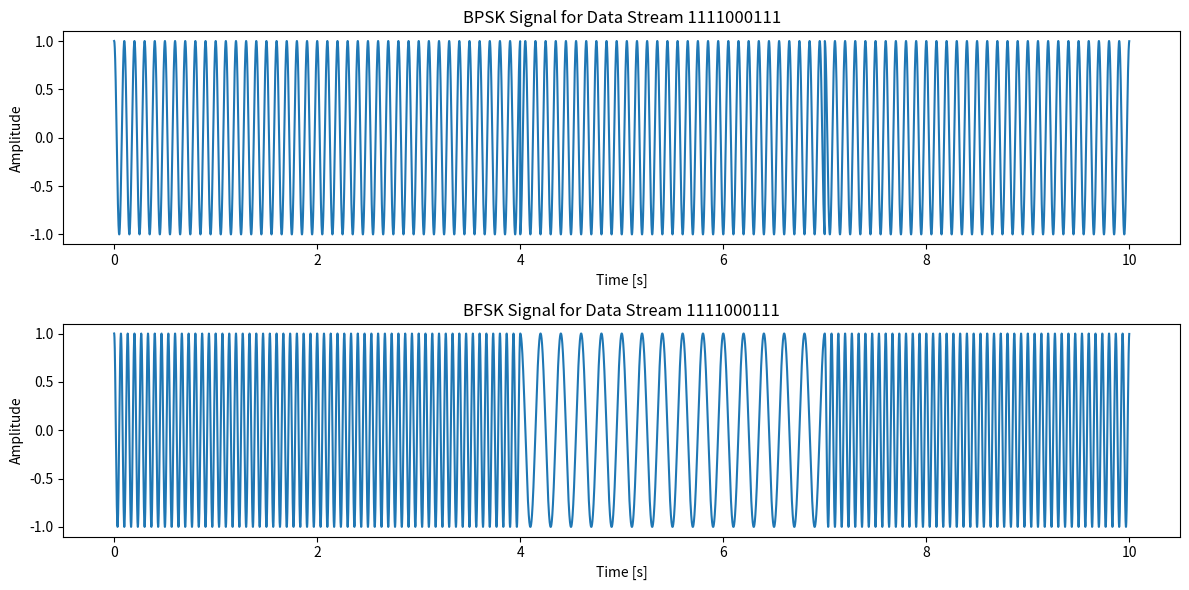

Here is the Python script that generated this plot:
import numpy as np
import matplotlib.pyplot as plt

# Define the data stream
data = [1, 1, 1, 1, 0, 0, 0, 1, 1, 1]
bit_duration = 1  # duration of one bit in seconds
fs = 1000  # sampling frequency
t = np.linspace(0, bit_duration, int(fs * bit_duration), endpoint=False)

# BPSK Parameters
fc_bpsk = 10  # carrier frequency for BPSK

# BFSK Parameters
fc0 = 5   # frequency for binary 0
fc1 = 15  # frequency for binary 1

# Generate BPSK signal
bpsk_signal = np.array([])
for bit in data:
    if bit == 1:
        bpsk_signal = np.concatenate((bpsk_signal, np.cos(2 * np.pi * fc_bpsk * t)))
    else:
        bpsk_signal = np.concatenate((bpsk_signal, -np.cos(2 * np.pi * fc_bpsk * t)))

# Generate BFSK signal
bfsk_signal = np.array([])
for bit in data:
    if bit == 1:
        bfsk_signal = np.concatenate((bfsk_signal, np.cos(2 * np.pi * fc1 * t)))
    else:
        bfsk_signal = np.concatenate((bfsk_signal, np.cos(2 * np.pi * fc0 * t)))

# Time vector for plotting
time_vector = np.linspace(0, bit_duration * len(data), len(data) * len(t), endpoint=False)

# Plotting
plt.figure(figsize=(12, 6))

plt.subplot(2, 1, 1)
plt.plot(time_vector, bpsk_signal)
plt.title("BPSK Signal for Data Stream 1111000111")
plt.xlabel("Time [s]")
plt.ylabel("Amplitude")

plt.subplot(2, 1, 2)
plt.plot(time_vector, bfsk_signal)
plt.title("BFSK Signal for Data Stream 1111000111")
plt.xlabel("Time [s]")
plt.ylabel("Amplitude")

plt.tight_layout()
plt.show()